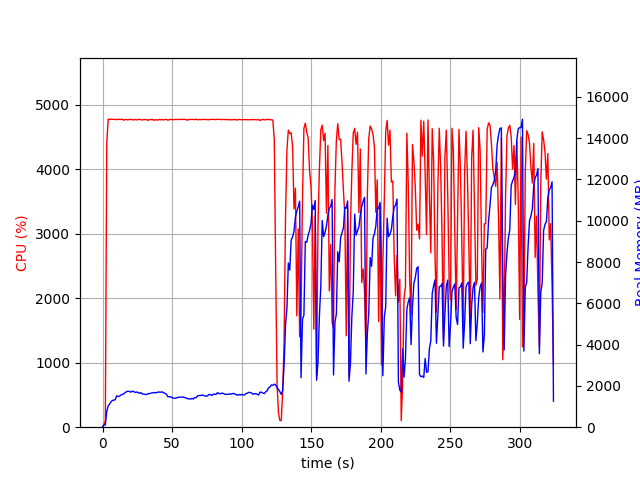

The file beside this chart, header and first rows:
elapsed_time, nproc, cpu, mem_real, mem_virtual
4.673004150390625e-05, 1, 0.0, 10.67, 3192
1.006, 1, 46.7, 105.2, 724.2
2.014, 1, 100.2, 112.6, 1278
3.023, 1, 4397, 763, 4774
4.042, 1, 4775, 1030, 5060
5.061, 1, 4775, 1127, 5162
6.081, 1, 4777, 1224, 5269
7.101, 1, 4776, 1298, 5359
8.121, 1, 4776, 1305, 5388
9.141, 1, 4774, 1341, 5460
10.16, 1, 4771, 1518, 5688
11.18, 1, 4775, 1487, 5694
12.2, 1, 4774, 1502, 5729
13.22, 1, 4774, 1559, 5827
14.24, 1, 4776, 1593, 5857
15.27, 1, 4761, 1605, 5945
16.29, 1, 4775, 1686, 6028
17.31, 1, 4770, 1717, 6082
18.33, 1, 4768, 1747, 6131
19.35, 1, 4772, 1727, 6131
20.37, 1, 4774, 1697, 6161
21.39, 1, 4769, 1746, 6192
22.41, 1, 4767, 1727, 6198
23.43, 1, 4773, 1684, 6198
24.45, 1, 4767, 1703, 6235
25.46, 1, 4771, 1684, 6309
26.48, 1, 4775, 1643, 6315
27.5, 1, 4771, 1676, 6405
28.52, 1, 4764, 1612, 6405
29.55, 1, 4771, 1605, 6448
30.57, 1, 4772, 1588, 6456
31.59, 1, 4770, 1581, 6463
32.61, 1, 4760, 1622, 6499
33.63, 1, 4772, 1624, 6499
34.66, 1, 4769, 1650, 6543
35.68, 1, 4774, 1661, 6543
36.7, 1, 4762, 1670, 6571
37.72, 1, 4768, 1677, 6591
38.74, 1, 4767, 1666, 6630
39.76, 1, 4764, 1701, 6681
40.78, 1, 4773, 1698, 6708
41.81, 1, 4767, 1697, 6727
42.83, 1, 4773, 1711, 6757
43.85, 1, 4766, 1670, 6767
44.87, 1, 4772, 1639, 6773
45.89, 1, 4773, 1602, 6773
46.91, 1, 4764, 1480, 6773
47.93, 1, 4768, 1473, 6779
48.95, 1, 4774, 1476, 6779
49.97, 1, 4773, 1433, 6779
50.99, 1, 4770, 1402, 6786
52.01, 1, 4772, 1409, 6786
53.03, 1, 4774, 1411, 6786
54.05, 1, 4771, 1448, 6805
55.07, 1, 4774, 1444, 6805
56.09, 1, 4776, 1459, 6813
57.11, 1, 4774, 1456, 6813
58.13, 1, 4774, 1460, 6813
59.15, 1, 4776, 1431, 6813
60.18, 1, 4770, 1419, 6827
... 260 more rows
